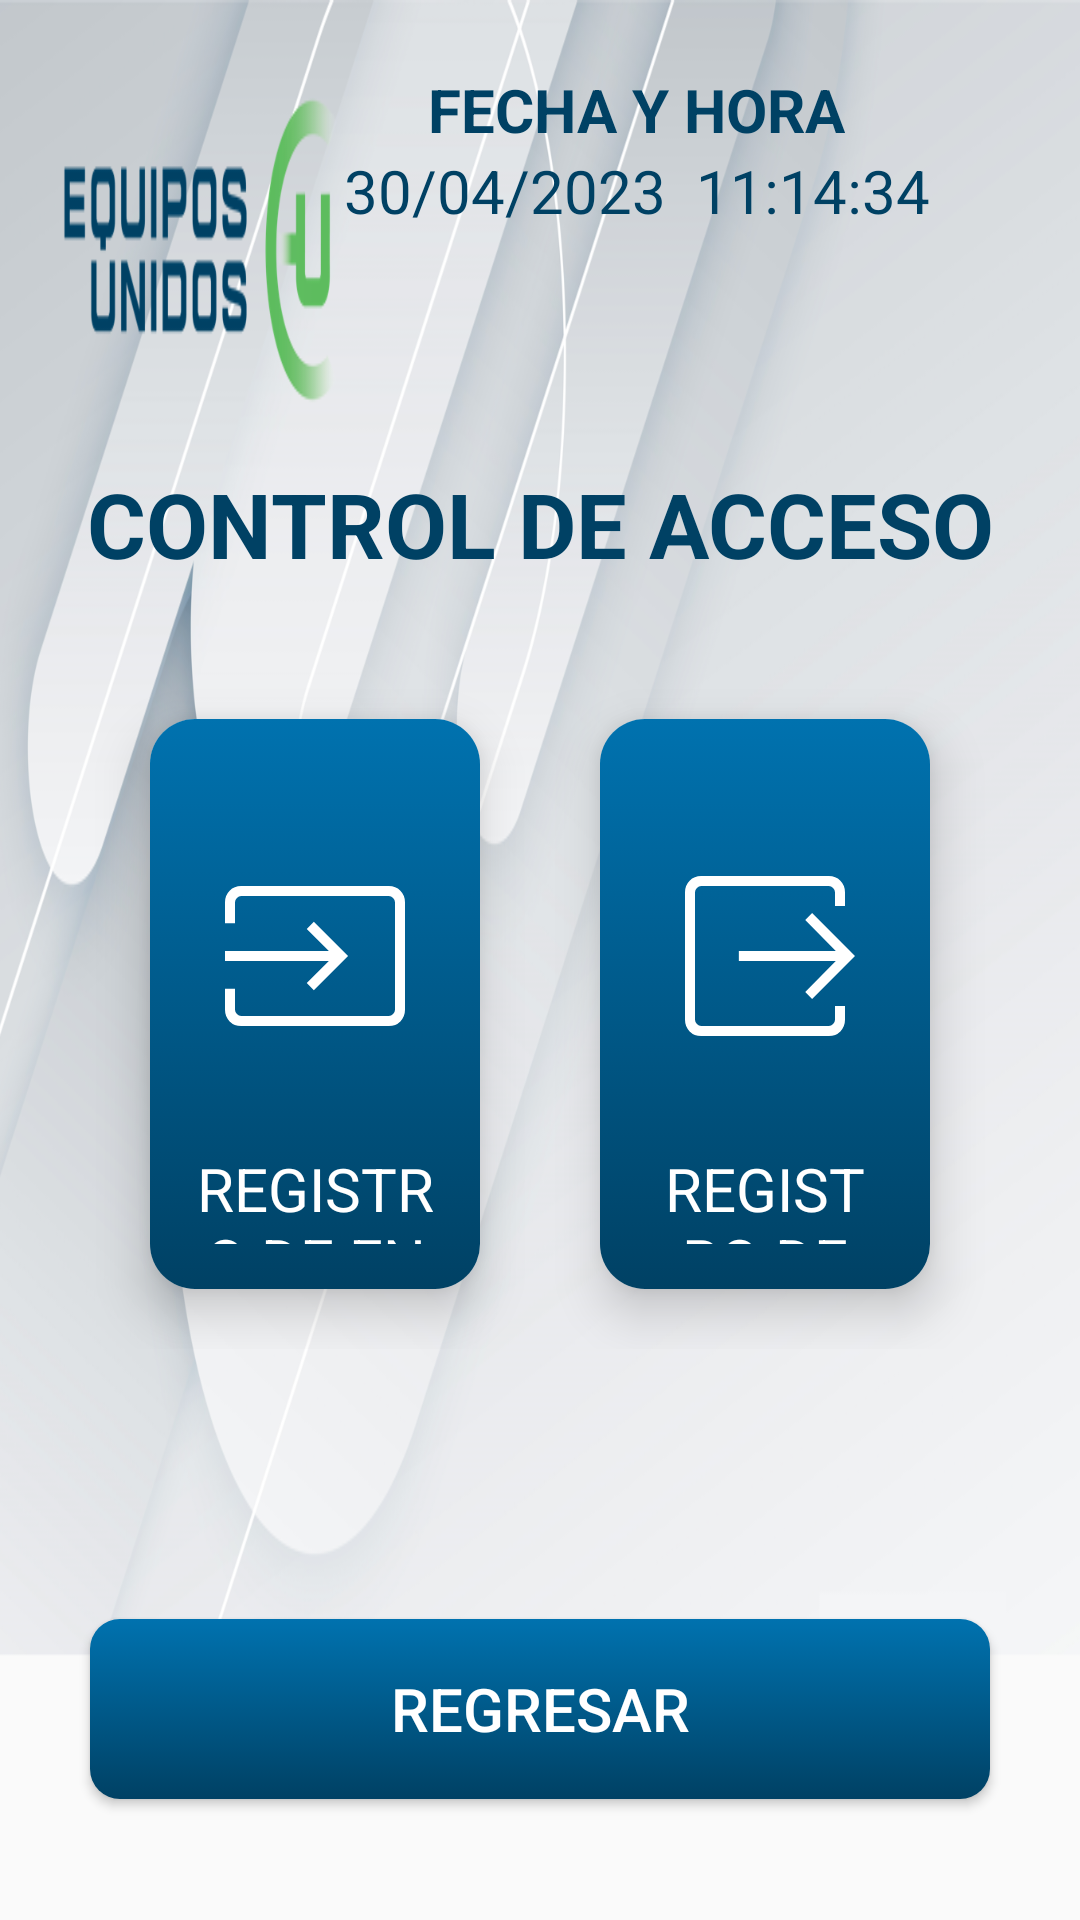

Here is an Android app screen rendered from its layout file. Give the layout XML and the strings, colors and styles it references.
<!-- AndroidManifest.xml: application theme Theme.AppCompat.Light.NoActionBar -->
<!-- res/layout/activity_register_in_out.xml -->
<?xml version="1.0" encoding="utf-8"?>
<LinearLayout
    xmlns:android="http://schemas.android.com/apk/res/android"
    xmlns:app="http://schemas.android.com/apk/res-auto"
    xmlns:tools="http://schemas.android.com/tools"
    android:layout_width="match_parent"
    android:layout_height="match_parent"
    android:orientation="vertical"
    android:background="@drawable/fondo_logo"
    tools:context=".RegistroInOut.RegisterInOutActivity">

    <LinearLayout
        android:id="@+id/layout0"
        android:layout_width="match_parent"
        android:layout_height="0dp"
        android:layout_weight="0.2"
        android:gravity="end"
        android:orientation="horizontal">

        <LinearLayout
            android:layout_width="wrap_content"
            android:layout_height="100dp"
            android:gravity="center"
            android:layout_marginEnd="50dp"
            android:orientation="vertical">

            <TextView
                android:layout_width="wrap_content"
                android:layout_height="wrap_content"
                android:text="FECHA Y HORA"
                android:textStyle="bold"
                android:textColor="@color/color_logo"
                android:textSize="20sp"/>

            <TextView
                android:id="@+id/fecha_horain"
                android:layout_width="wrap_content"
                android:layout_height="wrap_content"
                android:textColor="@color/color_logo"
                android:text="30/04/2023  11:14:34"
                android:textSize="20sp"/>

        </LinearLayout>



    </LinearLayout>

    <TextView
        android:layout_width="match_parent"
        android:layout_height="0dp"
        android:layout_weight="0.1"
        android:textStyle="bold"
        android:textColor="@color/color_logo"
        android:textSize="30sp"
        android:gravity="center"
        android:text="CONTROL DE ACCESO"/>

    <LinearLayout
        android:layout_width="match_parent"
        android:layout_height="0dp"
        android:layout_weight="0.4"
        android:gravity="top"
        android:layout_marginEnd="30dp"
        android:layout_marginStart="30dp"
        android:layout_marginBottom="10dp"
        android:paddingBottom="40dp"
        android:paddingTop="10dp"
        android:orientation="horizontal">

        <androidx.cardview.widget.CardView
            android:id="@+id/btRegistroIn"
            android:layout_width="match_parent"
            android:layout_height="match_parent"
            android:layout_weight="0.5"
            android:layout_marginStart="@dimen/margin_card"
            android:layout_marginTop="@dimen/margin_card"
            android:layout_marginEnd="@dimen/margin_card"
            android:layout_marginBottom="@dimen/margin_card"
            android:backgroundTint="#fff"
            android:foreground="?selectableItemBackground"
            app:cardCornerRadius="15dp"
            app:cardElevation="10dp">

            <LinearLayout
                android:layout_width="match_parent"
                android:layout_height="match_parent"
                android:background="@drawable/button_selector"
                android:orientation="vertical">

                <ImageView
                    android:layout_width="match_parent"
                    android:layout_height="match_parent"
                    android:layout_weight="0.2"
                    android:src="@drawable/input" />

                <TextView
                    android:layout_width="match_parent"
                    android:layout_height="match_parent"
                    android:layout_weight="0.8"
                    android:gravity="center"

                    android:text="REGISTRO DE ENTRADA"
                    android:textColor="@color/white"
                    android:textSize="20sp" />

            </LinearLayout>
        </androidx.cardview.widget.CardView>

        <androidx.cardview.widget.CardView
            android:id="@+id/btRegistroOut"
            android:layout_width="match_parent"
            android:layout_height="match_parent"
            android:layout_weight="0.5"
            android:layout_marginStart="@dimen/margin_card"
            android:layout_marginTop="@dimen/margin_card"
            android:layout_marginEnd="@dimen/margin_card"
            android:layout_marginBottom="@dimen/margin_card"
            android:backgroundTint="#fff"
            android:foreground="?selectableItemBackground"
            app:cardCornerRadius="15dp"
            app:cardElevation="10dp">

            <LinearLayout
                android:layout_width="match_parent"
                android:layout_height="match_parent"
                android:background="@drawable/button_selector"
                android:orientation="vertical">

                <ImageView
                    android:layout_width="match_parent"
                    android:layout_height="match_parent"
                    android:layout_weight="0.2"
                    android:src="@drawable/uotput" />

                <TextView
                    android:layout_width="match_parent"
                    android:layout_height="match_parent"
                    android:layout_weight="0.8"
                    android:gravity="center"
                    android:text="REGISTRO DE SALIDA"
                    android:textColor="@color/white"
                    android:textSize="20sp" />

            </LinearLayout>
        </androidx.cardview.widget.CardView>


    </LinearLayout>

    <LinearLayout
        android:layout_width="match_parent"
        android:layout_height="0dp"
        android:layout_weight="0.2"
        android:gravity="center"
        android:orientation="horizontal">
        <Button
            android:id="@+id/btRegistroRegreso"
            android:layout_width="300dp"
            android:layout_height="60dp"
            android:background="@drawable/button_selector"
            android:textColor="@color/white"
            android:textSize="20sp"
            android:text="REGRESAR"/>
    </LinearLayout>

</LinearLayout>
<!-- resources referenced by this layout -->
<resources>
  <color name="color_logo">#004164</color>
  <color name="white">#FFFFFFFF</color>
  <dimen name="margin_card">20dp</dimen>
  <!-- drawable button_selector (drawable) -->
  <?xml version="1.0" encoding="utf-8"?>
  <selector xmlns:android="http://schemas.android.com/apk/res/android">
      <item android:state_pressed="false" android:drawable="@drawable/shape_menu" />
      <item android:state_pressed="true" android:drawable="@drawable/shape_menu_press" />
  </selector>
  <!-- drawable fondo_logo: png bitmap (drawable, 305144 bytes) -->
  <!-- drawable input (drawable) -->
  <vector android:height="100dp" android:viewportHeight="960"
      android:viewportWidth="960" android:width="100dp" xmlns:android="http://schemas.android.com/apk/res/android">
      <path android:fillColor="@color/white" android:pathData="M184.62,760Q157,760 138.5,741.5 120,723 120,695.39v-84.62h40v84.62q0,9.23 7.69,16.92Q175.38,720 184.62,720h590.77q9.23,0 16.92,-7.69Q800,704.61 800,695.39v-430.77q0,-9.23 -7.69,-16.92Q784.61,240 775.39,240h-590.77q-9.23,0 -16.92,7.69Q160,255.39 160,264.61v84.62h-40v-84.62Q120,237 138.5,218.5 157,200 184.62,200h590.77Q803,200 821.5,218.5 840,237 840,264.61v430.77Q840,723 821.5,741.5 803,760 775.39,760h-590.77ZM475.39,616.92 L447.08,588.15L535.46,500L120,500v-40h415.46l-88.38,-88.15 28.31,-28.77L612.31,480 475.39,616.92Z"/>
  </vector>
  <!-- drawable uotput (drawable) -->
  <vector android:height="100dp" android:viewportHeight="960"
      android:viewportWidth="960" android:width="100dp" xmlns:android="http://schemas.android.com/apk/res/android">
      <path android:fillColor="@color/white" android:pathData="M224.62,800Q197,800 178.5,781.5 160,763 160,735.39v-510.77Q160,197 178.5,178.5 197,160 224.62,160h510.77Q763,160 781.5,178.5 800,197 800,224.61L800,280h-40v-55.38q0,-9.23 -7.69,-16.92Q744.61,200 735.39,200h-510.77q-9.23,0 -16.92,7.69Q200,215.39 200,224.61v510.77q0,9.23 7.69,16.92Q215.38,760 224.62,760h510.77q9.23,0 16.92,-7.69Q760,744.61 760,735.39L760,680h40v55.38Q800,763 781.5,781.5 763,800 735.39,800h-510.77ZM668.46,651.54L640.92,624l122.23,-124L375.39,500v-40h387.77L640.92,336l27.54,-27.54L840,480 668.46,651.54Z"/>
  </vector>
  <!-- drawable shape_menu (drawable) -->
  <?xml version="1.0" encoding="utf-8"?>
  <shape xmlns:android="http://schemas.android.com/apk/res/android"
      android:shape="rectangle" >
      <corners android:radius="10dp" />
      <stroke android:width="0dp" android:color="#000" />
      <gradient
          android:startColor="@color/color_logo"
          android:endColor="@color/color_logo_end"
          android:angle="90"
          android:gradientRadius="250"
          android:type="linear"
          />
      <padding android:left="15dp" android:top="15dp"
          android:right="15dp" android:bottom="15dp" />
  </shape>
  <!-- drawable shape_menu_press (drawable) -->
  <?xml version="1.0" encoding="utf-8"?>
  <shape xmlns:android="http://schemas.android.com/apk/res/android"
      android:shape="rectangle" >
      <corners android:radius="10dp" />
      <stroke android:width="0dp" android:color="#000" />
      <gradient
          android:startColor="@color/color_logo_claro"
          android:endColor="@color/color_logo_end_claro"
          android:angle="90"
          android:gradientRadius="250"
          android:type="linear"
          />
      <padding android:left="15dp" android:top="15dp"
          android:right="15dp" android:bottom="15dp" />
  </shape>
  <color name="color_logo_end">#0072AF</color>
  <color name="color_logo_claro">#016398</color>
  <color name="color_logo_end_claro">#0091DF</color>
</resources>
